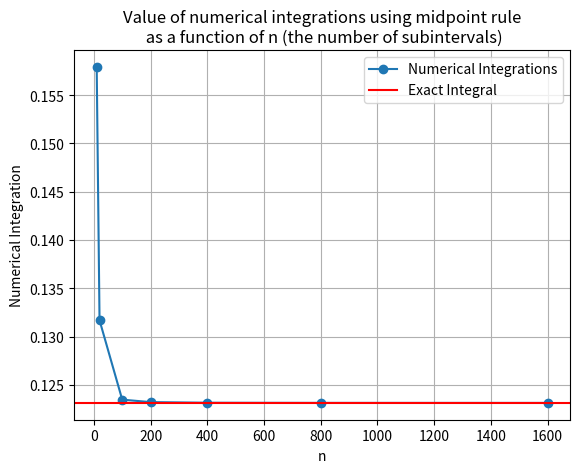

Here is the Python script that generated this plot:
# PHYS 210, Assignment 10: Part 2, Numerical Integration I
# Jack Hong, 30935134
# October 12, 2016
import numpy as np
import matplotlib.pyplot as plt

def midpoint(n, x0, xn):
    # Calculate the integral of f(x) = sin(x)exp(-x/2) over the interval x = [x0,xn]
    f = lambda x : np.sin(x)*np.exp(-x/2)
    dx = (xn-x0)/n
    return dx * sum( f( np.linspace(x0+dx/2, xn-dx/2, n) ) )

x = [-1,2*np.pi]
n = [10,20,100,200,400,800,1600]

integrals = []
for n_i in n:
    integrals.append(midpoint(n_i, x[0], x[1]))

F = lambda x : -2/5 * np.exp(-x/2) * ( np.sin(x) + 2*np.cos(x) )
exact_integral = F(x[1]) - F(x[0])

#print((integrals-exact_integral)/exact_integral * 100)

plt.plot(n,integrals, marker='o', label='Numerical Integrations')
plt.axhline(exact_integral, color='r', label='Exact Integral')
plt.title("Value of numerical integrations using midpoint rule\n\
 as a function of n (the number of subintervals)")
plt.xlabel("n")
plt.ylabel("Numerical Integration")
plt.grid(True)
plt.legend()
plt.savefig("plot_func.pdf")
plt.show(block=False)
